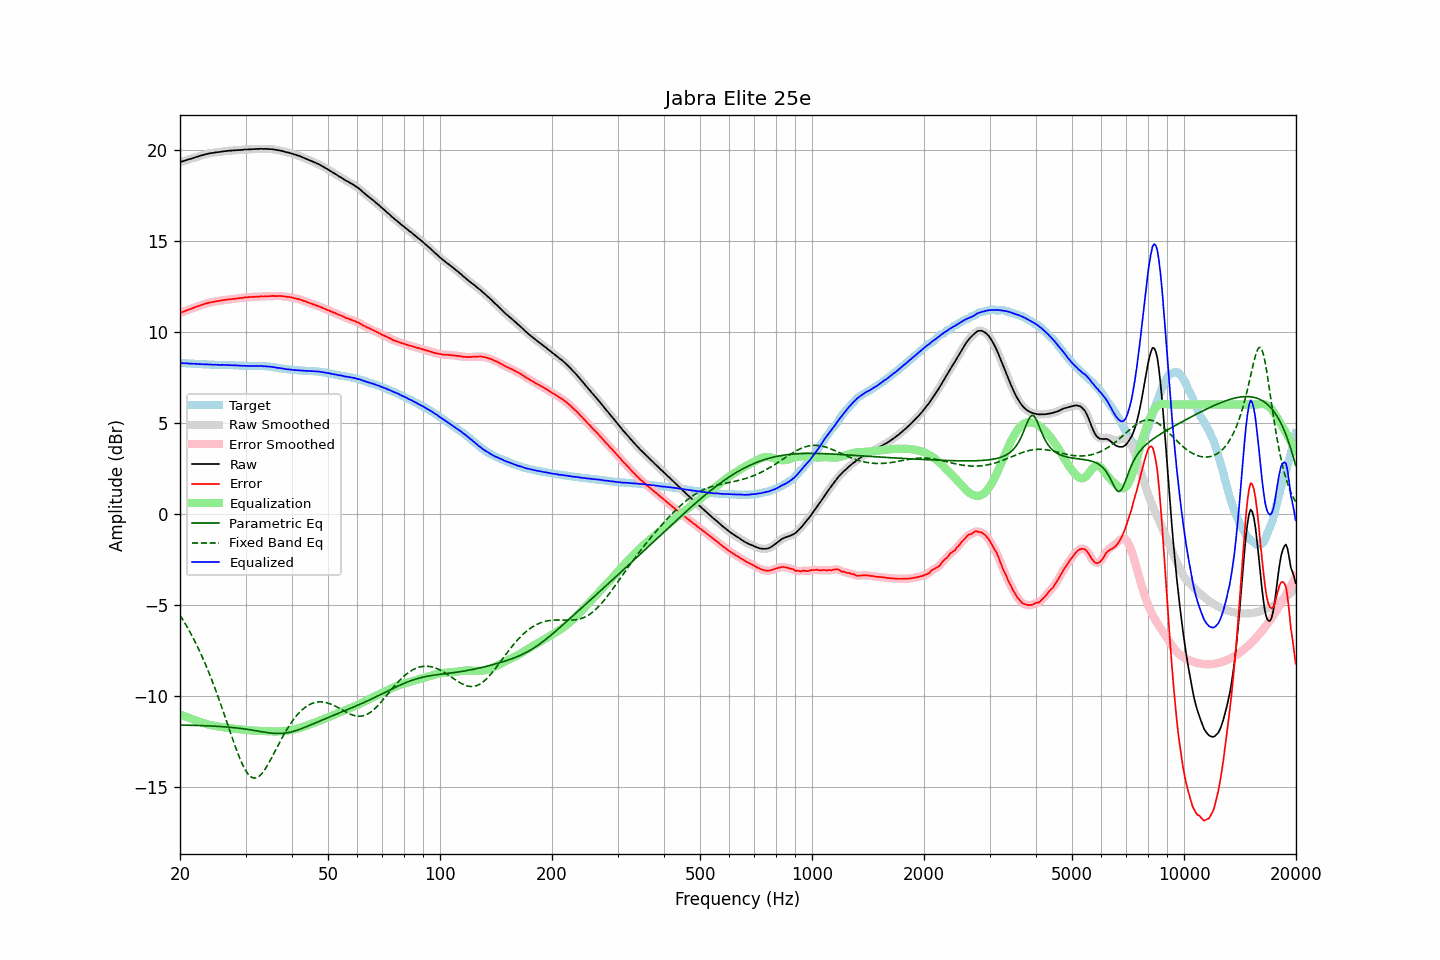

Source data for this figure (header and first rows):
frequency, raw, error, smoothed, error_smoothed, equalization, parametric_eq, fixed_band_eq, equalized_raw, equalized_smoothed, target
20.00, 19.31, 11.03, 19.31, 11.03, -11.03, -11.61, -5.57, 8.28, 8.28, 8.28
20.20, 19.34, 11.06, 19.34, 11.06, -11.06, -11.61, -5.71, 8.28, 8.28, 8.28
20.40, 19.36, 11.09, 19.37, 11.09, -11.10, -11.61, -5.85, 8.27, 8.27, 8.27
20.61, 19.39, 11.12, 19.39, 11.13, -11.13, -11.61, -6.00, 8.26, 8.26, 8.27
20.81, 19.42, 11.16, 19.42, 11.16, -11.16, -11.61, -6.15, 8.26, 8.26, 8.26
21.02, 19.45, 11.19, 19.45, 11.19, -11.19, -11.62, -6.31, 8.26, 8.25, 8.26
21.23, 19.47, 11.22, 19.47, 11.23, -11.23, -11.62, -6.46, 8.24, 8.25, 8.25
21.44, 19.50, 11.26, 19.50, 11.26, -11.26, -11.62, -6.63, 8.24, 8.24, 8.25
21.66, 19.53, 11.29, 19.53, 11.29, -11.29, -11.62, -6.79, 8.24, 8.24, 8.24
21.87, 19.56, 11.33, 19.56, 11.33, -11.33, -11.62, -6.97, 8.24, 8.23, 8.24
22.09, 19.59, 11.37, 19.59, 11.36, -11.36, -11.63, -7.14, 8.23, 8.23, 8.23
22.31, 19.61, 11.39, 19.62, 11.39, -11.39, -11.63, -7.32, 8.22, 8.22, 8.22
22.54, 19.64, 11.42, 19.64, 11.42, -11.42, -11.63, -7.51, 8.22, 8.22, 8.22
22.76, 19.67, 11.46, 19.67, 11.45, -11.45, -11.63, -7.70, 8.22, 8.21, 8.21
22.99, 19.69, 11.48, 19.70, 11.48, -11.48, -11.64, -7.90, 8.21, 8.21, 8.21
23.22, 19.72, 11.52, 19.72, 11.51, -11.51, -11.64, -8.10, 8.21, 8.21, 8.20
23.45, 19.74, 11.54, 19.74, 11.54, -11.54, -11.64, -8.30, 8.20, 8.20, 8.20
23.69, 19.76, 11.56, 19.76, 11.57, -11.56, -11.65, -8.51, 8.20, 8.20, 8.20
23.92, 19.78, 11.59, 19.78, 11.59, -11.59, -11.65, -8.73, 8.20, 8.20, 8.19
24.16, 19.80, 11.61, 19.80, 11.61, -11.61, -11.66, -8.95, 8.20, 8.19, 8.19
24.40, 19.81, 11.62, 19.81, 11.62, -11.62, -11.66, -9.18, 8.19, 8.19, 8.19
24.65, 19.82, 11.63, 19.83, 11.64, -11.64, -11.66, -9.41, 8.18, 8.18, 8.19
24.89, 19.84, 11.66, 19.84, 11.66, -11.66, -11.67, -9.64, 8.18, 8.18, 8.18
25.14, 19.85, 11.67, 19.85, 11.67, -11.67, -11.67, -9.88, 8.18, 8.18, 8.18
25.39, 19.86, 11.69, 19.86, 11.69, -11.69, -11.68, -10.13, 8.17, 8.18, 8.18
25.65, 19.87, 11.70, 19.87, 11.70, -11.70, -11.69, -10.38, 8.17, 8.17, 8.18
25.91, 19.89, 11.72, 19.89, 11.71, -11.72, -11.69, -10.63, 8.18, 8.17, 8.17
26.16, 19.90, 11.73, 19.90, 11.73, -11.73, -11.70, -10.89, 8.17, 8.17, 8.17
26.43, 19.91, 11.74, 19.91, 11.74, -11.74, -11.70, -11.15, 8.17, 8.17, 8.17
26.69, 19.92, 11.76, 19.92, 11.76, -11.75, -11.71, -11.41, 8.17, 8.17, 8.16
26.96, 19.93, 11.77, 19.93, 11.77, -11.77, -11.72, -11.67, 8.16, 8.16, 8.16
27.23, 19.94, 11.78, 19.94, 11.78, -11.78, -11.73, -11.93, 8.16, 8.16, 8.16
27.50, 19.94, 11.78, 19.95, 11.79, -11.79, -11.73, -12.18, 8.15, 8.16, 8.16
27.77, 19.95, 11.79, 19.95, 11.80, -11.80, -11.74, -12.44, 8.15, 8.15, 8.16
28.05, 19.96, 11.82, 19.96, 11.81, -11.81, -11.75, -12.69, 8.15, 8.15, 8.15
28.33, 19.96, 11.82, 19.96, 11.82, -11.82, -11.76, -12.93, 8.14, 8.15, 8.14
28.62, 19.97, 11.83, 19.97, 11.83, -11.83, -11.77, -13.17, 8.14, 8.14, 8.14
28.90, 19.97, 11.84, 19.97, 11.84, -11.84, -11.78, -13.39, 8.13, 8.13, 8.13
29.19, 19.98, 11.85, 19.98, 11.85, -11.85, -11.79, -13.60, 8.13, 8.13, 8.13
29.48, 19.98, 11.85, 19.99, 11.86, -11.86, -11.81, -13.79, 8.12, 8.13, 8.13
29.78, 20.00, 11.88, 19.99, 11.87, -11.87, -11.82, -13.97, 8.13, 8.12, 8.12
30.08, 20.00, 11.89, 20.00, 11.88, -11.88, -11.83, -14.12, 8.12, 8.12, 8.12
30.38, 20.00, 11.89, 20.01, 11.89, -11.89, -11.84, -14.25, 8.11, 8.12, 8.11
30.68, 20.01, 11.90, 20.01, 11.90, -11.90, -11.86, -14.36, 8.12, 8.11, 8.11
30.99, 20.01, 11.90, 20.01, 11.90, -11.90, -11.87, -14.44, 8.11, 8.11, 8.11
31.30, 20.02, 11.91, 20.02, 11.91, -11.91, -11.89, -14.49, 8.11, 8.11, 8.11
31.61, 20.02, 11.90, 20.02, 11.91, -11.91, -11.90, -14.52, 8.11, 8.11, 8.12
31.93, 20.03, 11.92, 20.03, 11.91, -11.92, -11.92, -14.51, 8.12, 8.11, 8.12
32.24, 20.03, 11.92, 20.03, 11.92, -11.92, -11.93, -14.49, 8.11, 8.11, 8.11
32.57, 20.03, 11.92, 20.04, 11.93, -11.92, -11.95, -14.43, 8.11, 8.11, 8.11
32.89, 20.04, 11.93, 20.04, 11.93, -11.93, -11.96, -14.36, 8.11, 8.11, 8.11
33.22, 20.04, 11.94, 20.04, 11.93, -11.93, -11.98, -14.26, 8.11, 8.11, 8.11
33.55, 20.03, 11.93, 20.04, 11.94, -11.94, -11.99, -14.15, 8.10, 8.10, 8.10
33.89, 20.04, 11.94, 20.04, 11.94, -11.94, -12.00, -14.02, 8.10, 8.10, 8.10
34.23, 20.03, 11.94, 20.03, 11.94, -11.94, -12.02, -13.88, 8.09, 8.09, 8.09
34.57, 20.03, 11.95, 20.03, 11.95, -11.95, -12.03, -13.73, 8.08, 8.08, 8.09
34.92, 20.02, 11.95, 20.03, 11.95, -11.95, -12.04, -13.57, 8.07, 8.07, 8.07
35.27, 20.02, 11.96, 20.02, 11.96, -11.95, -12.05, -13.40, 8.07, 8.06, 8.06
35.62, 20.01, 11.96, 20.01, 11.96, -11.96, -12.06, -13.23, 8.05, 8.05, 8.05
35.97, 19.99, 11.95, 20.00, 11.96, -11.96, -12.06, -13.06, 8.03, 8.04, 8.04
... 635 more rows
